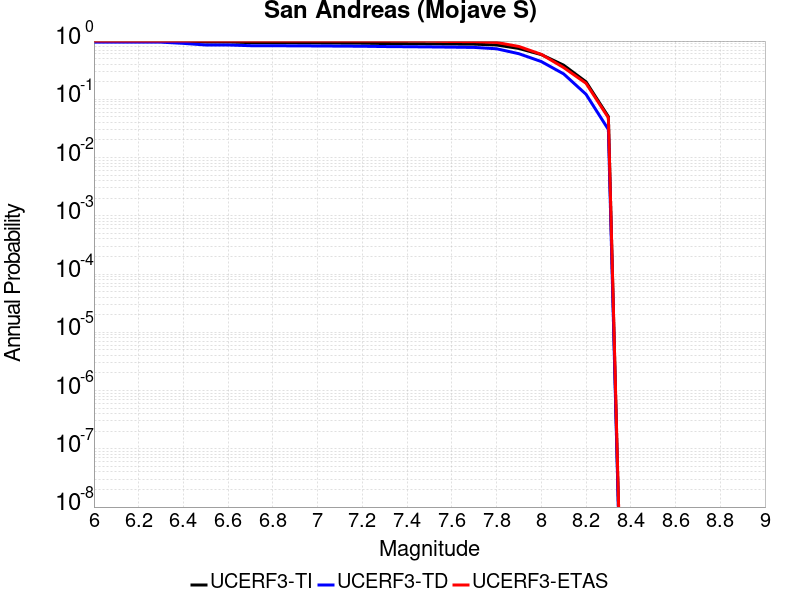

The file beside this chart, header and first rows:
Magnitude, UCERF3-TI Prob, UCERF3-TD Prob, UCERF3-ETAS Prob
6.0, 0.9997, 0.9575, 1.0
6.1, 0.9997, 0.9575, 1.0
6.2, 0.9997, 0.9575, 1.0
6.3, 0.9997, 0.9575, 1.0
6.4, 0.9944, 0.9132, 1.0
6.5, 0.9656, 0.8562, 1.0
6.6, 0.9656, 0.8562, 1.0
6.7, 0.9403, 0.8328, 1.0
6.8, 0.9375, 0.8307, 1.0
6.9, 0.9336, 0.8276, 1.0
7.0, 0.9293, 0.8236, 1.0
7.1, 0.9242, 0.8191, 1.0
7.2, 0.9192, 0.8147, 1.0
7.3, 0.9074, 0.805, 1.0
7.4, 0.9016, 0.7995, 1.0
7.5, 0.896, 0.7936, 1.0
7.6, 0.8898, 0.7866, 0.9825
7.7, 0.8841, 0.7781, 0.9781
7.8, 0.8566, 0.7373, 0.9474
7.9, 0.7464, 0.6064, 0.807
8.0, 0.586, 0.4451, 0.5921
8.1, 0.3856, 0.2732, 0.3509
8.2, 0.1998, 0.1221, 0.1886
8.3, 0.05042, 0.03033, 0.04825
